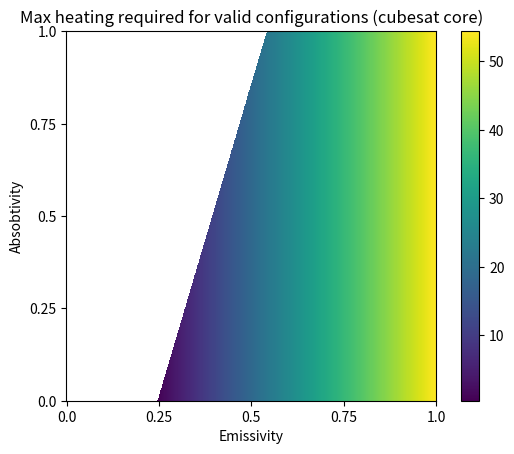

Source code (Python):


import matplotlib.pyplot as plt
import numpy as np

BOLTZ_CONST = 0.00000005670367

def calculateSurfaceTemp( lunarIncidentPM, solarIncidentPM, lunarArea, solarArea, internalEnergyDissipation,
                         surfaceEmissivity:np.ndarray, surfaceAbsorbtance:np.ndarray, surfaceArea ):
    
    heatIn = (lunarIncidentPM*lunarArea + solarIncidentPM*solarArea)*surfaceAbsorbtance + internalEnergyDissipation
    
    surfaceTemp = (heatIn/(BOLTZ_CONST*surfaceEmissivity*surfaceArea))**0.25
    
    return surfaceTemp
  
def calculateInputPower( lunarIncidentPM, solarIncidentPM, lunarArea, solarArea, internalEnergyDissipation,
                        surfaceAbsorbtance:np.ndarray ):
    
    heatIn = (lunarIncidentPM*lunarArea + solarIncidentPM*solarArea)*surfaceAbsorbtance + internalEnergyDissipation
  
    return heatIn
  
lunarEmissionPMMax = 390 # W/m^2
lunarEmissionPMMin = 0 # W/m^2
solarEmissionPMMax = 1426 # W/m^2
solarEmissionPMMin = 0 # W/m^2

internalDissipationMax = 30 # W
internalDissipationMin = 17 # W


sunFacingCrossSection  = 0.1*0.2 # m^2
moonFacingCrossSection = 0.1*0.2 # m^2
totalSurfaceArea       = 0.1*0.1*( 2*1 + 2*3 + 3*1 )*2

emVals = np.linspace(0, 1, 1000)
abVals = 1-np.linspace(0, 1, 1000)

emGrid, abGrid = np.meshgrid(emVals, abVals)

def plotSurfaceTemps():
    plt.figure(1)
    plt.title("")
    plt.xlabel("Emissivity")
    plt.ylabel("Absobtivity")
    plt.imshow( calculateSurfaceTemp( lunarEmissionPMMin, solarEmissionPMMin, sunFacingCrossSection, moonFacingCrossSection, internalDissipationMin, emGrid, abGrid ) ) 
    plt.colorbar()
    plt.xticks( np.linspace(0, 99, 5), ['0.0', '0.25', '0.5', '0.75', '1.0'] )
    plt.yticks( np.linspace(0, 99, 5), ['1.0', '0.75', '0.5', '0.25', '0.0'] )

    plt.show()
    

def plotHeaterRequirements():
    minAcceptableTemp = 275
    maxAcceptableTemp = 315
    
    naturalInputPower_peakHeating = calculateInputPower( lunarEmissionPMMax, solarEmissionPMMax, sunFacingCrossSection, moonFacingCrossSection, internalDissipationMax, abGrid )
    naturalInputPower_peakCold    = calculateInputPower( lunarEmissionPMMin, solarEmissionPMMin, sunFacingCrossSection, moonFacingCrossSection, internalDissipationMin, abGrid )
    
    totalHeatInpRequired_peakHeating = maxAcceptableTemp**4 * BOLTZ_CONST * emGrid * totalSurfaceArea
    totalHeatInpRequired_peakCold    = minAcceptableTemp**4 * BOLTZ_CONST * emGrid * totalSurfaceArea 
    
    heatingRequired_peakHeating = totalHeatInpRequired_peakHeating - naturalInputPower_peakHeating
    heatingRequired_peakCold    = totalHeatInpRequired_peakCold    - naturalInputPower_peakCold
    
    validConfigs = (heatingRequired_peakHeating > 0) * (heatingRequired_peakCold > 0)
    
    plt.figure(1)
    plt.title("Max heating required for valid configurations (cubesat core)")
    plt.xlabel("Emissivity")
    plt.ylabel("Absobtivity")
    plt.imshow( np.where(validConfigs, heatingRequired_peakCold, np.inf ) ) 
    plt.colorbar()
    plt.xticks( np.linspace(0, 1000, 5), ['0.0', '0.25', '0.5', '0.75', '1.0'] )
    plt.yticks( np.linspace(0, 1000, 5), ['1.0', '0.75', '0.5', '0.25', '0.0'] )

    plt.show()

plotHeaterRequirements()
